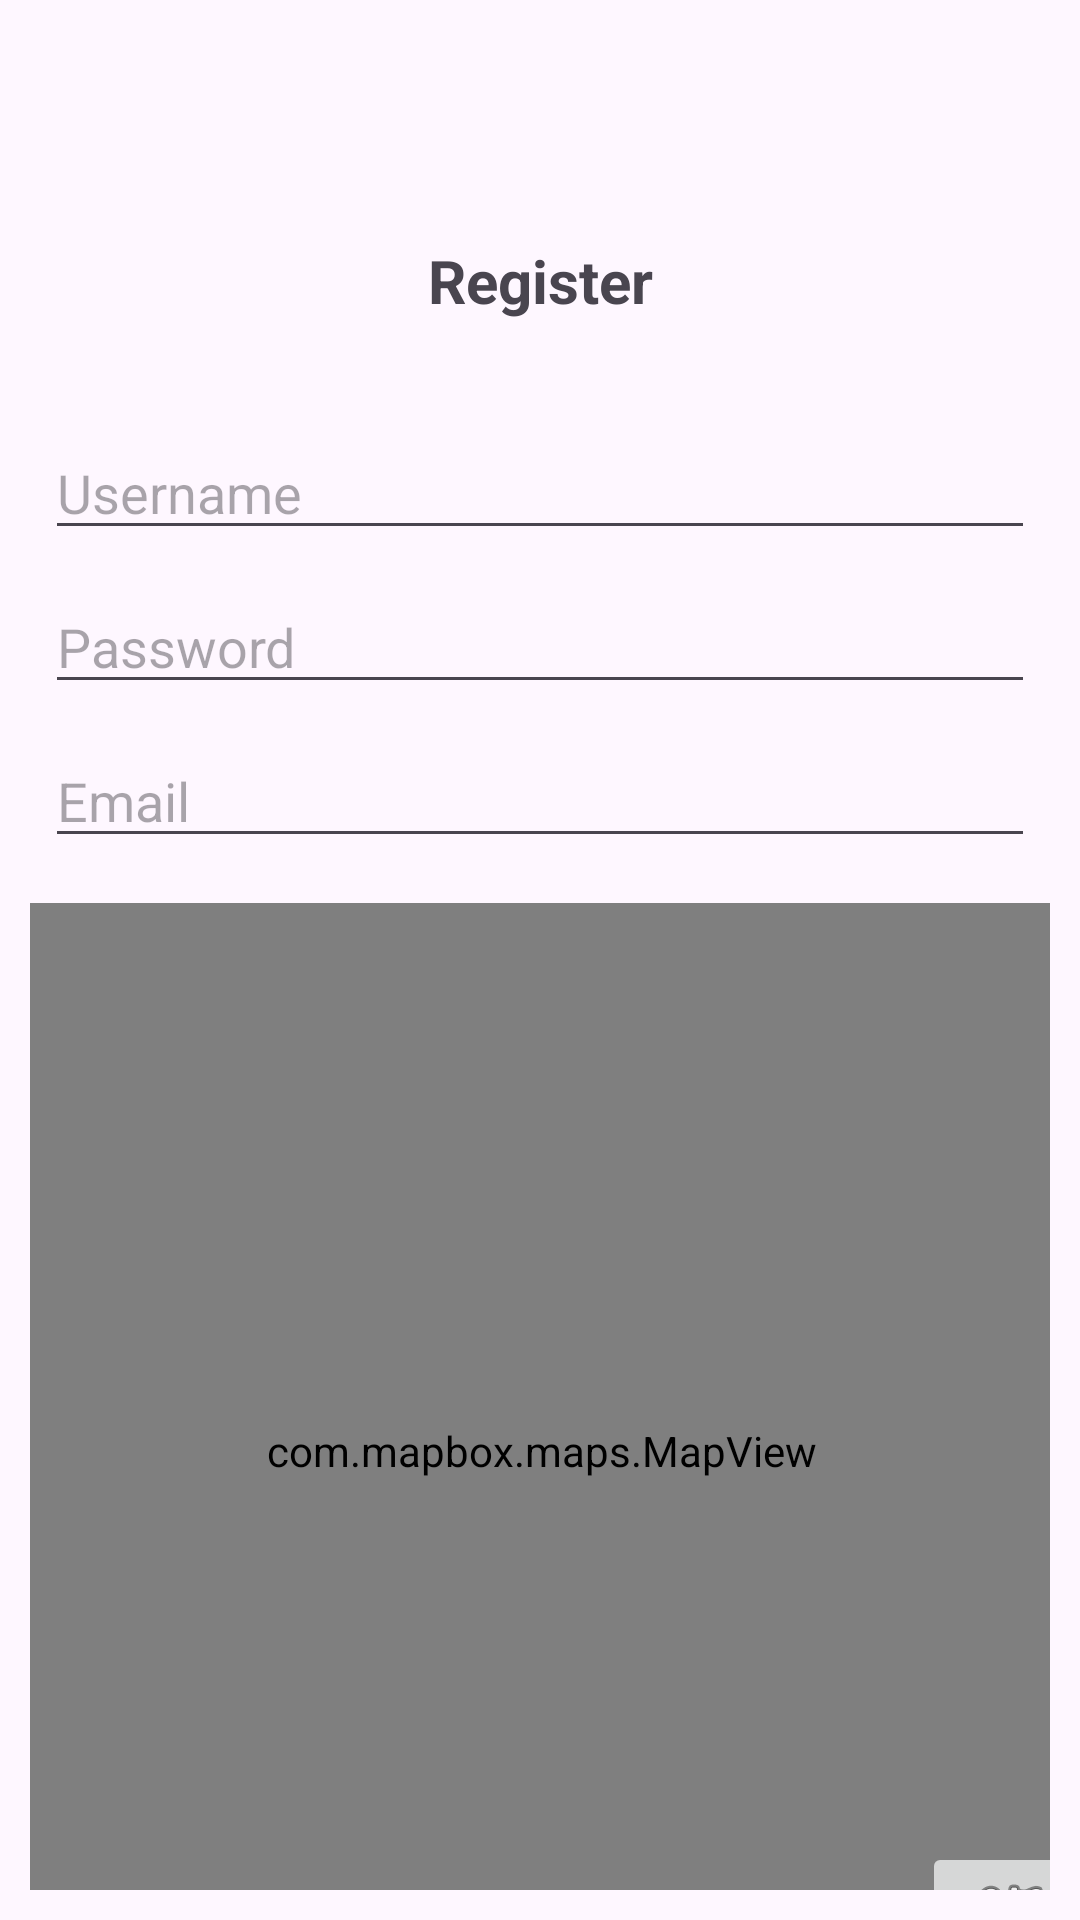

Android layout source for this screen:
<!-- AndroidManifest.xml: application theme Theme.ComicBookStoresApp -->
<!-- res/layout/activity_register.xml -->
<?xml version="1.0" encoding="utf-8"?>
<androidx.constraintlayout.widget.ConstraintLayout xmlns:android="http://schemas.android.com/apk/res/android"
    xmlns:app="http://schemas.android.com/apk/res-auto"
    xmlns:tools="http://schemas.android.com/tools"
    android:id="@+id/main"
    android:layout_width="match_parent"
    android:layout_height="match_parent"
    android:layout_margin="10dp"
    android:padding="10dp"
    tools:context=".view.RegisterView">

    <TextView
        android:id="@+id/title_register"
        android:layout_width="wrap_content"
        android:layout_height="wrap_content"
        android:layout_marginTop="70dp"
        android:text="@string/register"
        android:textSize="20sp"
        android:textStyle="bold"
        app:layout_constraintEnd_toEndOf="parent"
        app:layout_constraintStart_toStartOf="parent"
        app:layout_constraintTop_toTopOf="parent" />

    <LinearLayout
        android:id="@+id/linearLayout3"
        android:layout_width="match_parent"
        android:layout_height="wrap_content"
        android:layout_marginTop="30dp"
        android:orientation="vertical"
        app:layout_constraintEnd_toEndOf="parent"
        app:layout_constraintStart_toStartOf="parent"
        app:layout_constraintTop_toBottomOf="@+id/title_register">

        <EditText
            android:id="@+id/username_register"
            android:layout_width="match_parent"
            android:layout_height="wrap_content"
            android:layout_margin="5dp"
            android:ems="10"
            android:hint="@string/username"
            android:inputType="text" />

        <EditText
            android:id="@+id/password_register"
            android:layout_width="match_parent"
            android:layout_height="wrap_content"
            android:layout_margin="5dp"
            android:ems="10"
            android:hint="@string/password"
            android:inputType="textPassword" />

        <EditText
            android:id="@+id/email_register"
            android:layout_width="match_parent"
            android:layout_height="wrap_content"
            android:layout_margin="5dp"
            android:ems="10"
            android:hint="@string/email"
            android:inputType="textEmailAddress" />

    </LinearLayout>

    <FrameLayout
        android:id="@+id/frameLayout2"
        android:layout_width="366dp"
        android:layout_height="365dp"
        android:layout_marginStart="30dp"
        android:layout_marginTop="10dp"
        android:layout_marginEnd="30dp"
        app:layout_constraintEnd_toEndOf="parent"
        app:layout_constraintStart_toStartOf="parent"
        app:layout_constraintTop_toBottomOf="@+id/linearLayout3">

        <com.mapbox.maps.MapView
            android:id="@+id/map_register"
            android:layout_width="match_parent"
            android:layout_height="match_parent"
            app:mapbox_cameraBearing="0.0"
            app:mapbox_cameraPitch="0.0"
            app:mapbox_cameraTargetLat="0"
            app:mapbox_cameraTargetLng="0"
            app:mapbox_cameraZoom="1.0" />

        <ImageButton
            android:id="@+id/locate_register"
            android:layout_width="wrap_content"
            android:layout_height="wrap_content"
            android:layout_gravity="bottom|end"
            android:onClick="checkLocationPermissions"
            app:srcCompat="@android:drawable/ic_menu_myplaces" />
    </FrameLayout>

    <Button
        android:id="@+id/btn_register_2"
        android:layout_width="wrap_content"
        android:layout_height="wrap_content"
        android:layout_marginTop="10dp"
        android:layout_marginBottom="30dp"
        android:onClick="addUser"
        android:text="@string/register"
        app:layout_constraintBottom_toBottomOf="parent"
        app:layout_constraintEnd_toEndOf="parent"
        app:layout_constraintStart_toStartOf="parent"
        app:layout_constraintTop_toBottomOf="@+id/frameLayout2" />
</androidx.constraintlayout.widget.ConstraintLayout>
<!-- resources referenced by this layout -->
<resources>
  <string name="email">Email</string>
  <string name="password">Password</string>
  <string name="register">Register</string>
  <string name="username">Username</string>
  <style name="Theme.ComicBookStoresApp" parent="Base.Theme.ComicBookStoresApp" />
  <style name="Base.Theme.ComicBookStoresApp" parent="Theme.Material3.DayNight">
          
          
      </style>
</resources>
